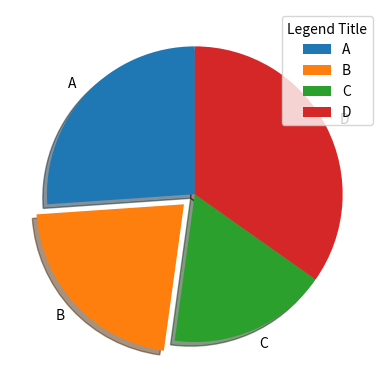

Write Python code to recreate this figure.
import matplotlib.pyplot as plt
import numpy as np

'''
x=np.array([80,85,89,93,96,99,104,110,120,124])
y=np.array([200,230,240,260,290,321,322,345,367,256])

font1={'family':'serif',
       'color':'blue',
       'size':20}
font2={'family':'serif',
       'color':'darkred',
       'size':15}

plt.title("Sports watch data",fontdict=font1)
plt.xlabel("Average Pulse",fontdict=font2)
plt.ylabel("Calorie Burnage",fontdict=font2)

plt.plot(x,y)
plt.grid(color='green',ls='--',linewidth=0.5)
plt.show()

#subplots:
#----------------
#plot 1
x_sub=np.array([0,1,2,3])
y_sub=np.array([3,4,6,7])
plt.subplot(1,2,1)  #syntax: plt.subplot(nrows,ncols,index)
plt.plot(x_sub,y_sub)

#plot 2
x2_sub=np.array([0,1,2,3])
y2_sub=np.array([10,20,30,40])
plt.subplot(1,2,2)
plt.plot(x2_sub,y2_sub)

x_sub2=np.array([0,1,2,3])
y_sub2=np.array([3,4,6,7])

plt.subplot(2,1,1)
plt.plot(x_sub2,y_sub2)
plt.title("Sales")

x2_sub2=np.array([0,1,2,3])
y2_sub2=np.array([10,20,30,40])

plt.subplot(2,1,2)
plt.plot(x2_sub2,y2_sub2)
plt.title("Income")

plt.suptitle("Goods and Services")
plt.show()

#===========================================
#MATPLOTLIB SCATTER:
#==========================================
#Creating Scatter plots:
#-----------------------
x_scatter=np.array([1,2,3,4,5,6,7,8,9,10])
y_scatter=np.array([5,3,6,9,24,2,3,7,13,24])

plt.scatter(x_scatter,y_scatter)

#Compare plots:
#day 1
x_comp=np.array([1,2,3,4,5,6,7,8,9,10])
y_comp=np.array([5,3,6,9,24,2,3,7,13,24])

plt.scatter(x_comp,y_comp,c='hotpink')

#day 2
x_comp2=np.array([9,3,2,14,15,6,28,9,10,23])
y_comp2=np.array([5,7,4,2,6,17,4,34,3,9])

plt.scatter(x_comp2,y_comp2,color='green1')

plt.show()

#=============================================
#Matplotlib Bars:
#----------------------
x_bar= np.array(["A","B","C","D","E","F","G","H","I","J"])
y_bar=np.array([3,4,5,6,7,8,9,10,11,12])

plt.barh(x_bar,y_bar,color='green',height=0.5)
plt.show() 

#=============================================
# #Matplotlib Histogram:
# ----------------------
x_hist= np.random.normal(170,10,250)
plt.hist(x_hist)
plt.show()
'''
#Matplotlib Pie Chart:
#---------------------
y_pie=np.array([30,25,20,40])
my_labels=["A","B","C","D"]
myexoplode=[0,0.1,0,0]

plt.pie(y_pie,labels=my_labels,startangle=90,explode=myexoplode,shadow=True)
plt.legend(title="Legend Title")
plt.show()